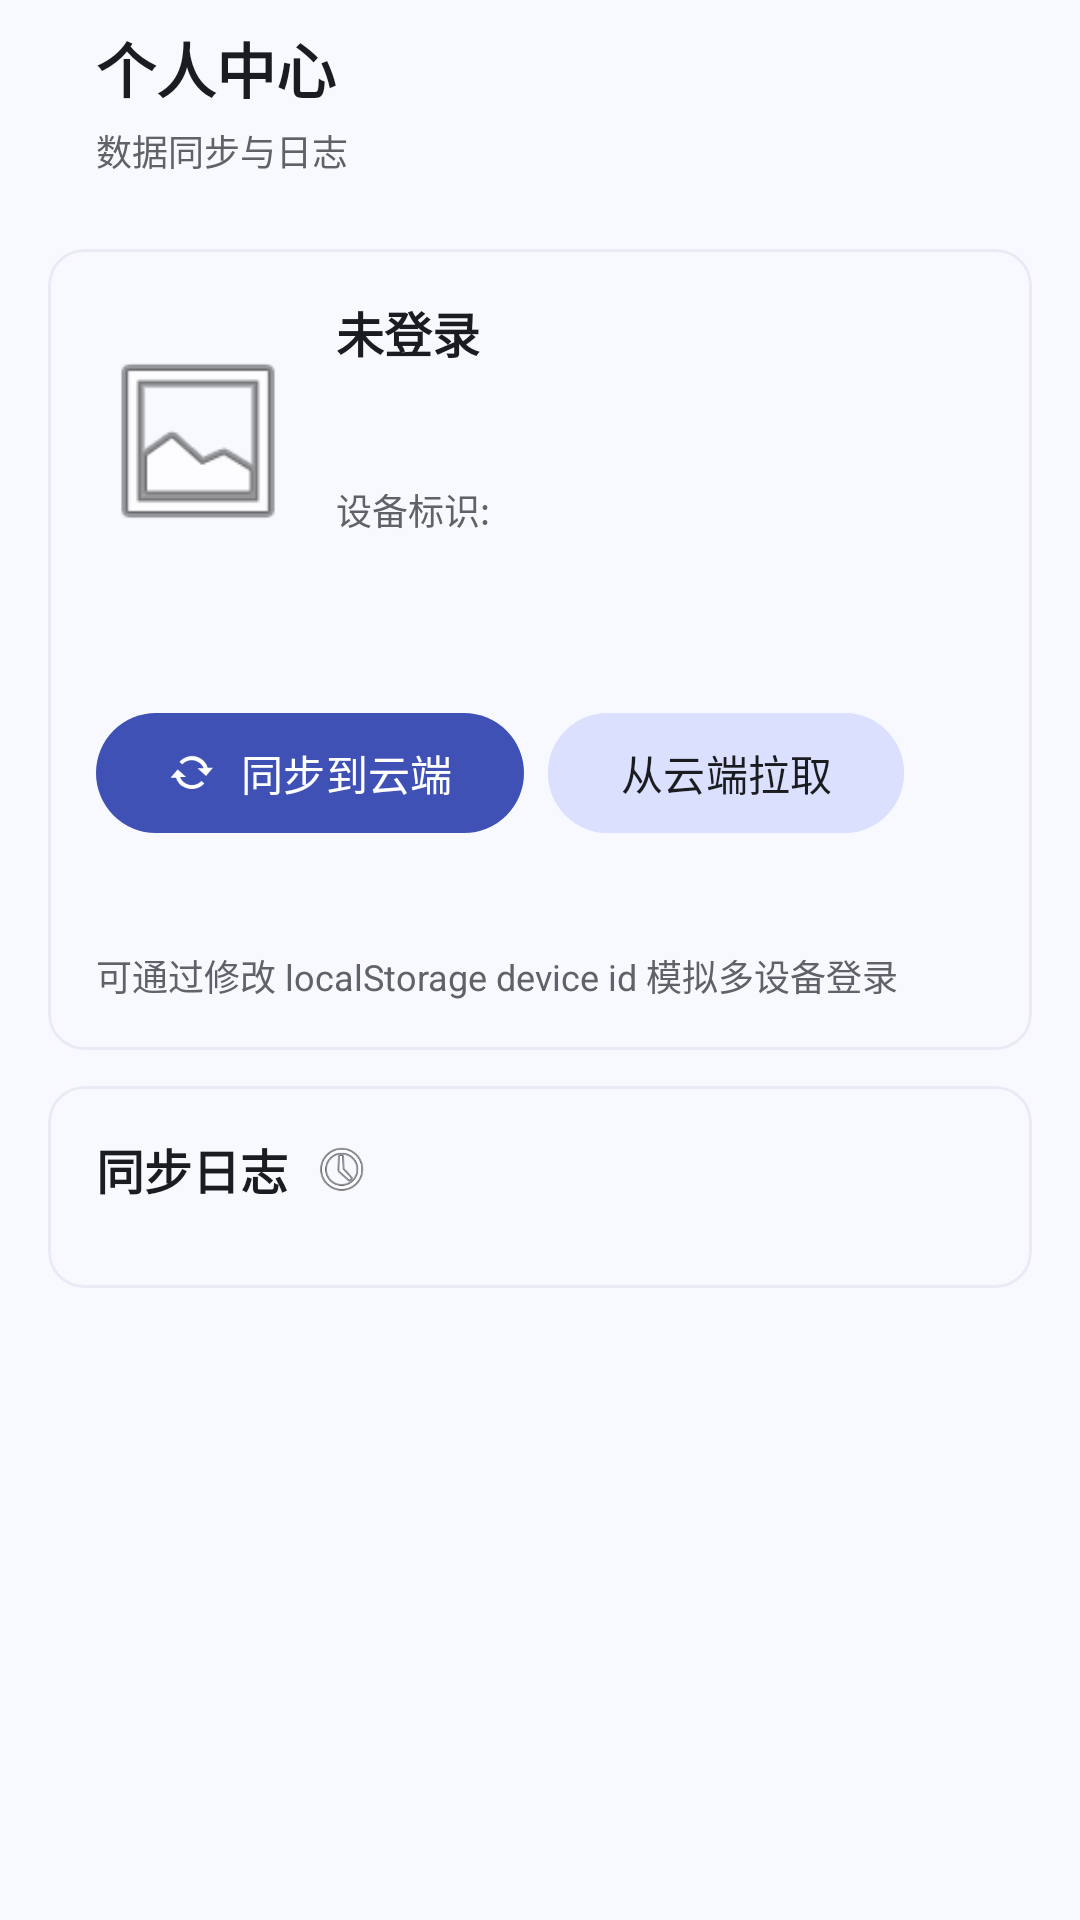

Produce the Android XML layout that renders to this screen, including the resource entries it uses.
<!-- AndroidManifest.xml: application theme Theme.BellMate -->
<!-- res/layout/fragment_my.xml -->
<?xml version="1.0" encoding="utf-8"?>
<androidx.constraintlayout.widget.ConstraintLayout xmlns:android="http://schemas.android.com/apk/res/android"
    xmlns:app="http://schemas.android.com/apk/res-auto"
    android:layout_width="match_parent"
    android:layout_height="match_parent"
    android:background="@color/md_sys_color_surface">

    <com.google.android.material.appbar.MaterialToolbar
        android:id="@+id/toolbar"
        android:layout_width="0dp"
        android:layout_height="wrap_content"
        android:background="@color/md_sys_color_surface"
        app:layout_constraintEnd_toEndOf="parent"
        app:layout_constraintStart_toStartOf="parent"
        app:layout_constraintTop_toTopOf="parent">

        <LinearLayout
            android:layout_width="match_parent"
            android:layout_height="wrap_content"
            android:orientation="vertical"
            android:paddingStart="16dp"
            android:paddingEnd="16dp"
            android:paddingTop="8dp"
            android:paddingBottom="8dp">

            <com.google.android.material.textview.MaterialTextView
                android:layout_width="wrap_content"
                android:layout_height="wrap_content"
                android:text="个人中心"
                android:textSize="20sp"
                android:textStyle="bold"
                android:textColor="@color/md_sys_color_on_surface" />

            <com.google.android.material.textview.MaterialTextView
                android:layout_width="wrap_content"
                android:layout_height="wrap_content"
                android:text="数据同步与日志"
                android:textSize="12sp"
                android:textColor="@color/md_sys_color_on_surface_variant"
                android:layout_marginTop="4dp" />

        </LinearLayout>

    </com.google.android.material.appbar.MaterialToolbar>

    <ScrollView
        android:layout_width="0dp"
        android:layout_height="0dp"
        android:padding="16dp"
        android:clipToPadding="false"
        app:layout_constraintBottom_toBottomOf="parent"
        app:layout_constraintEnd_toEndOf="parent"
        app:layout_constraintStart_toStartOf="parent"
        app:layout_constraintTop_toBottomOf="@+id/toolbar">

        <LinearLayout
            android:layout_width="match_parent"
            android:layout_height="wrap_content"
            android:orientation="vertical">

            
            <com.google.android.material.card.MaterialCardView
                android:layout_width="match_parent"
                android:layout_height="wrap_content"
                android:layout_marginBottom="12dp"
                app:cardCornerRadius="12dp"
                app:cardElevation="0dp"
                app:cardBackgroundColor="@color/md_sys_color_surface"
                app:strokeColor="@color/md_sys_color_surface_variant"
                app:strokeWidth="1dp">

                <LinearLayout
                    android:layout_width="match_parent"
                    android:layout_height="wrap_content"
                    android:orientation="vertical"
                    android:padding="16dp">

                    <LinearLayout
                        android:layout_width="match_parent"
                        android:layout_height="wrap_content"
                        android:orientation="horizontal"
                        android:gravity="center_vertical">

                        <ImageView
                            android:id="@+id/avatarImage"
                            android:layout_width="68dp"
                            android:layout_height="68dp"
                            android:src="@android:drawable/ic_menu_gallery"
                            android:scaleType="centerCrop"
                            android:contentDescription="头像" />

                        <LinearLayout
                            android:layout_width="0dp"
                            android:layout_height="wrap_content"
                            android:layout_weight="1"
                            android:orientation="vertical"
                            android:layout_marginStart="12dp">

                            <com.google.android.material.textview.MaterialTextView
                                android:id="@+id/accountName"
                                android:layout_width="wrap_content"
                                android:layout_height="wrap_content"
                                android:text="未登录"
                                android:textSize="16sp"
                                android:textStyle="bold"
                                android:textColor="@color/md_sys_color_on_surface" />

                            <com.google.android.material.textview.MaterialTextView
                                android:id="@+id/accountIdLine"
                                android:layout_width="wrap_content"
                                android:layout_height="wrap_content"
                                android:text=""
                                android:textSize="12sp"
                                android:textColor="@color/md_sys_color_on_surface_variant"
                                android:layout_marginTop="2dp" />

                            <com.google.android.material.textview.MaterialTextView
                                android:id="@+id/profileBioLine"
                                android:layout_width="wrap_content"
                                android:layout_height="wrap_content"
                                android:text=""
                                android:textSize="12sp"
                                android:textColor="@color/md_sys_color_on_surface_variant"
                                android:layout_marginTop="2dp" />

                            <com.google.android.material.textview.MaterialTextView
                                android:layout_width="wrap_content"
                                android:layout_height="wrap_content"
                                android:text="设备标识: "
                                android:textSize="12sp"
                                android:textColor="@color/md_sys_color_on_surface_variant"
                                android:layout_marginTop="2dp" />

                            <com.google.android.material.textview.MaterialTextView
                                android:id="@+id/deviceIdText"
                                android:layout_width="wrap_content"
                                android:layout_height="wrap_content"
                                android:text=""
                                android:textSize="12sp"
                                android:textColor="@color/md_sys_color_on_surface_variant" />

                        </LinearLayout>

                    </LinearLayout>

                    <LinearLayout
                        android:layout_width="match_parent"
                        android:layout_height="wrap_content"
                        android:orientation="horizontal"
                        android:gravity="center_vertical"
                        android:layout_marginTop="12dp">

                        <com.google.android.material.button.MaterialButton
                            android:id="@+id/syncButton"
                            android:layout_width="wrap_content"
                            android:layout_height="wrap_content"
                            android:text="同步到云端"
                            android:textSize="14sp"
                            android:layout_marginEnd="8dp"
                            app:icon="@android:drawable/stat_notify_sync"
                            app:iconSize="16dp"
                            app:backgroundTint="@color/md_sys_color_primary"
                            app:cornerRadius="999dp" />

                        <com.google.android.material.button.MaterialButton
                            android:id="@+id/pullButton"
                            android:layout_width="wrap_content"
                            android:layout_height="wrap_content"
                            android:text="从云端拉取"
                            android:textSize="14sp"
                            android:textColor="@color/md_sys_color_on_surface"
                            android:backgroundTint="#dce0ff"
                            android:layout_marginEnd="8dp"
                            app:cornerRadius="999dp" />

                        <com.google.android.material.button.MaterialButton
                            android:id="@+id/goSettingButton"
                            android:layout_width="wrap_content"
                            android:layout_height="wrap_content"
                            android:text="前往设置"
                            android:textSize="14sp"
                            android:textColor="@color/md_sys_color_primary"
                            android:backgroundTint="@android:color/transparent"
                            app:cornerRadius="999dp" />

                    </LinearLayout>

                    <com.google.android.material.textview.MaterialTextView
                        android:id="@+id/syncHint"
                        android:layout_width="wrap_content"
                        android:layout_height="wrap_content"
                        android:text="可通过修改 localStorage device id 模拟多设备登录"
                        android:textSize="12sp"
                        android:textColor="@color/md_sys_color_on_surface_variant"
                        android:layout_marginTop="8dp" />

                </LinearLayout>

            </com.google.android.material.card.MaterialCardView>

            
            <com.google.android.material.card.MaterialCardView
                android:layout_width="match_parent"
                android:layout_height="wrap_content"
                app:cardCornerRadius="12dp"
                app:cardElevation="0dp"
                app:cardBackgroundColor="@color/md_sys_color_surface"
                app:strokeColor="@color/md_sys_color_surface_variant"
                app:strokeWidth="1dp">

                <LinearLayout
                    android:layout_width="match_parent"
                    android:layout_height="wrap_content"
                    android:orientation="vertical"
                    android:padding="16dp">

                    <LinearLayout
                        android:layout_width="match_parent"
                        android:layout_height="wrap_content"
                        android:orientation="horizontal"
                        android:gravity="center_vertical">

                        <com.google.android.material.textview.MaterialTextView
                            android:layout_width="wrap_content"
                            android:layout_height="wrap_content"
                            android:text="同步日志"
                            android:textSize="16sp"
                            android:textStyle="bold"
                            android:textColor="@color/md_sys_color_on_surface"
                            android:layout_marginEnd="8dp" />

                        <ImageView
                            android:layout_width="20dp"
                            android:layout_height="20dp"
                            android:src="@android:drawable/ic_menu_recent_history"
                            android:contentDescription="日志图标" />

                    </LinearLayout>

                    <androidx.recyclerview.widget.RecyclerView
                        android:id="@+id/logRecyclerView"
                        android:layout_width="match_parent"
                        android:layout_height="wrap_content"
                        android:layout_marginTop="12dp" />

                </LinearLayout>

            </com.google.android.material.card.MaterialCardView>

        </LinearLayout>

    </ScrollView>

</androidx.constraintlayout.widget.ConstraintLayout>
<!-- resources referenced by this layout -->
<resources>
  <color name="md_sys_color_on_surface">#1b1c20</color>
  <color name="md_sys_color_on_surface_variant">#5f6368</color>
  <color name="md_sys_color_primary">#3f51b5</color>
  <color name="md_sys_color_surface">#f8f9ff</color>
  <color name="md_sys_color_surface_variant">#e8eaf6</color>
  <style name="Theme.BellMate" parent="Base.Theme.BellMate" />
  <style name="Base.Theme.BellMate" parent="Theme.Material3.DayNight.NoActionBar">
          
          
      </style>
</resources>
